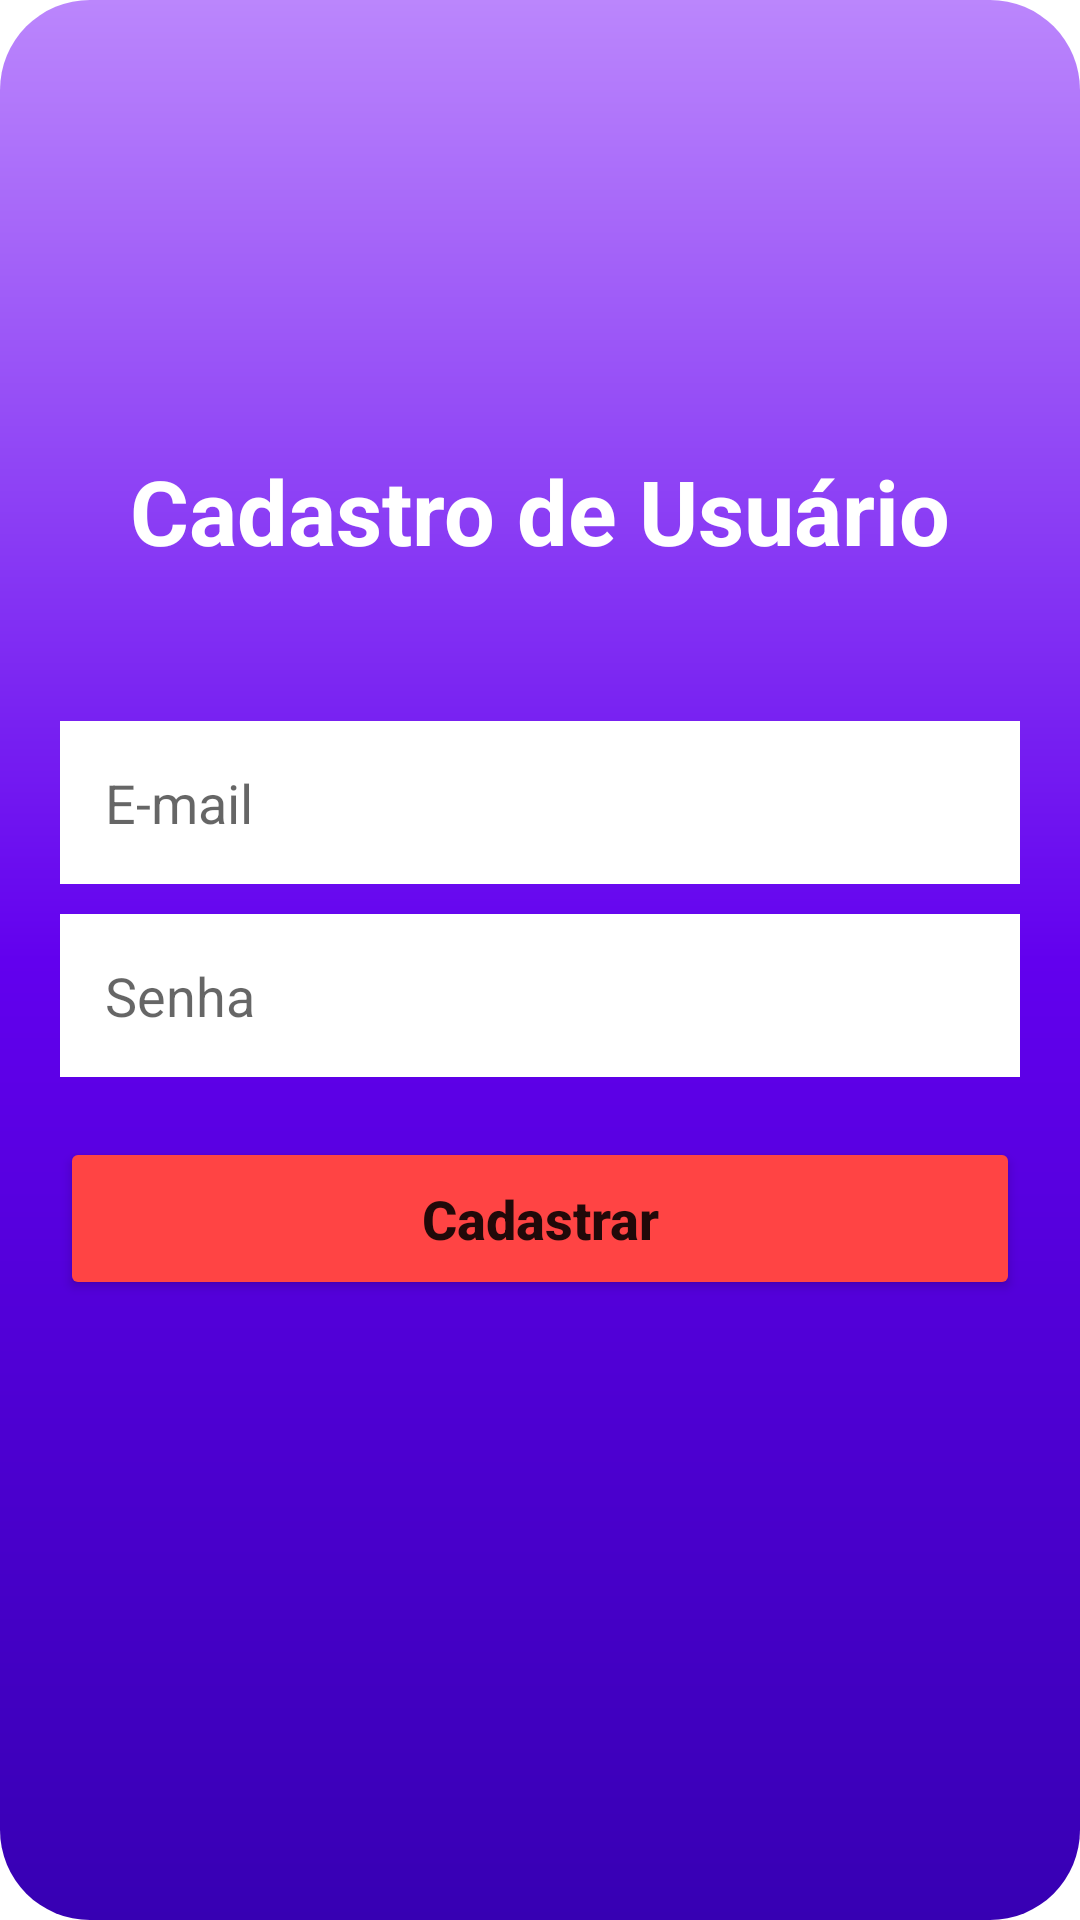

Android layout source for this screen:
<!-- AndroidManifest.xml: application theme Theme.Arquiteturas -->
<!-- res/layout/activity_form_cadastro.xml -->
<?xml version="1.0" encoding="utf-8"?>
<LinearLayout xmlns:android="http://schemas.android.com/apk/res/android"
    xmlns:tools="http://schemas.android.com/tools"
    android:layout_width="match_parent"
    android:layout_height="match_parent"
    android:orientation="vertical"
    android:background="@drawable/bg"
    android:layout_margin="10dp"
    tools:context=".FormCadastro">

    <TextView
        android:layout_width="wrap_content"
        android:layout_height="wrap_content"
        android:text="@string/titulo_cadastro"
        android:textSize="30sp"
        android:textColor="@android:color/white"
        android:textStyle="bold"
        android:layout_gravity="center"
        android:layout_marginTop="150dp"/>

    <EditText
        android:id="@+id/edit_email"
        style="@style/EditText"
        android:hint="@string/hint_email"
        android:inputType="textEmailAddress"
        android:layout_marginTop="50dp"
        android:autofillHints="@string/hint_email"/>

    <EditText
        android:id="@+id/edit_senha"
        style="@style/EditText"
        android:hint="@string/hint_senha"
        android:inputType="numberPassword"
        android:layout_marginTop="10dp"
        android:autofillHints="@string/hint_senha"/>

    <Button
        android:id="@+id/bt_cadastrar"
        style="@style/Button"
        android:text="@string/text_button_cadastrar"
        android:layout_marginTop="20dp"/>

</LinearLayout>
<!-- resources referenced by this layout -->
<resources>
  <!-- drawable bg (drawable) -->
  <?xml version="1.0" encoding="utf-8"?>
  <shape xmlns:android="http://schemas.android.com/apk/res/android">
  
      <gradient
          android:startColor="@color/purple_700"
          android:centerColor="@color/purple_500"
          android:endColor="@color/purple_200"
          android:angle="90"/>
  
      <corners android:radius="30dp"/>
  
  </shape>
  <string name="hint_email">E-mail</string>
  <string name="hint_senha">Senha</string>
  <string name="text_button_cadastrar">Cadastrar</string>
  <string name="titulo_cadastro">Cadastro de Usuário</string>
  <style name="Button" parent="Container">
          <item name="android:backgroundTint">@android:color/holo_red_light</item>
          <item name="cornerRadius">30dp</item>
          <item name="textAllCaps">false</item>
          <item name="android:textSize">18sp</item>
          <item name="android:textStyle">bold</item>
      </style>
  <style name="EditText" parent="Container">
          <item name="android:background">@android:color/white</item>
          <item name="maxLines">1</item>
      </style>
  <style name="Theme.Arquiteturas" parent="Theme.MaterialComponents.DayNight.DarkActionBar">
          
          <item name="colorPrimary">@color/purple_500</item>
          <item name="colorPrimaryVariant">@color/purple_700</item>
          <item name="colorOnPrimary">@color/white</item>
          
          <item name="colorSecondary">@color/teal_200</item>
          <item name="colorSecondaryVariant">@color/teal_700</item>
          <item name="colorOnSecondary">@color/black</item>
          
          <item name="android:statusBarColor" tools:targetApi="l">?attr/colorPrimaryVariant</item>
          
      </style>
  <style name="Container">
          <item name="android:layout_width">match_parent</item>
          <item name="android:layout_height">wrap_content</item>
          <item name="android:layout_marginStart">20dp</item>
          <item name="android:layout_marginEnd">20dp</item>
          <item name="android:padding">15dp</item>
      </style>
  <!-- not gathered from this repository: default colours our renderer supplied (Android Studio template values) -->
  <color name="purple_200">#FFBB86FC</color>
  <color name="purple_500">#FF6200EE</color>
  <color name="purple_700">#FF3700B3</color>
  <color name="teal_200">#FF03DAC5</color>
  <color name="teal_700">#FF018786</color>
  <color name="black">#FF000000</color>
  <color name="white">#FFFFFFFF</color>
</resources>
